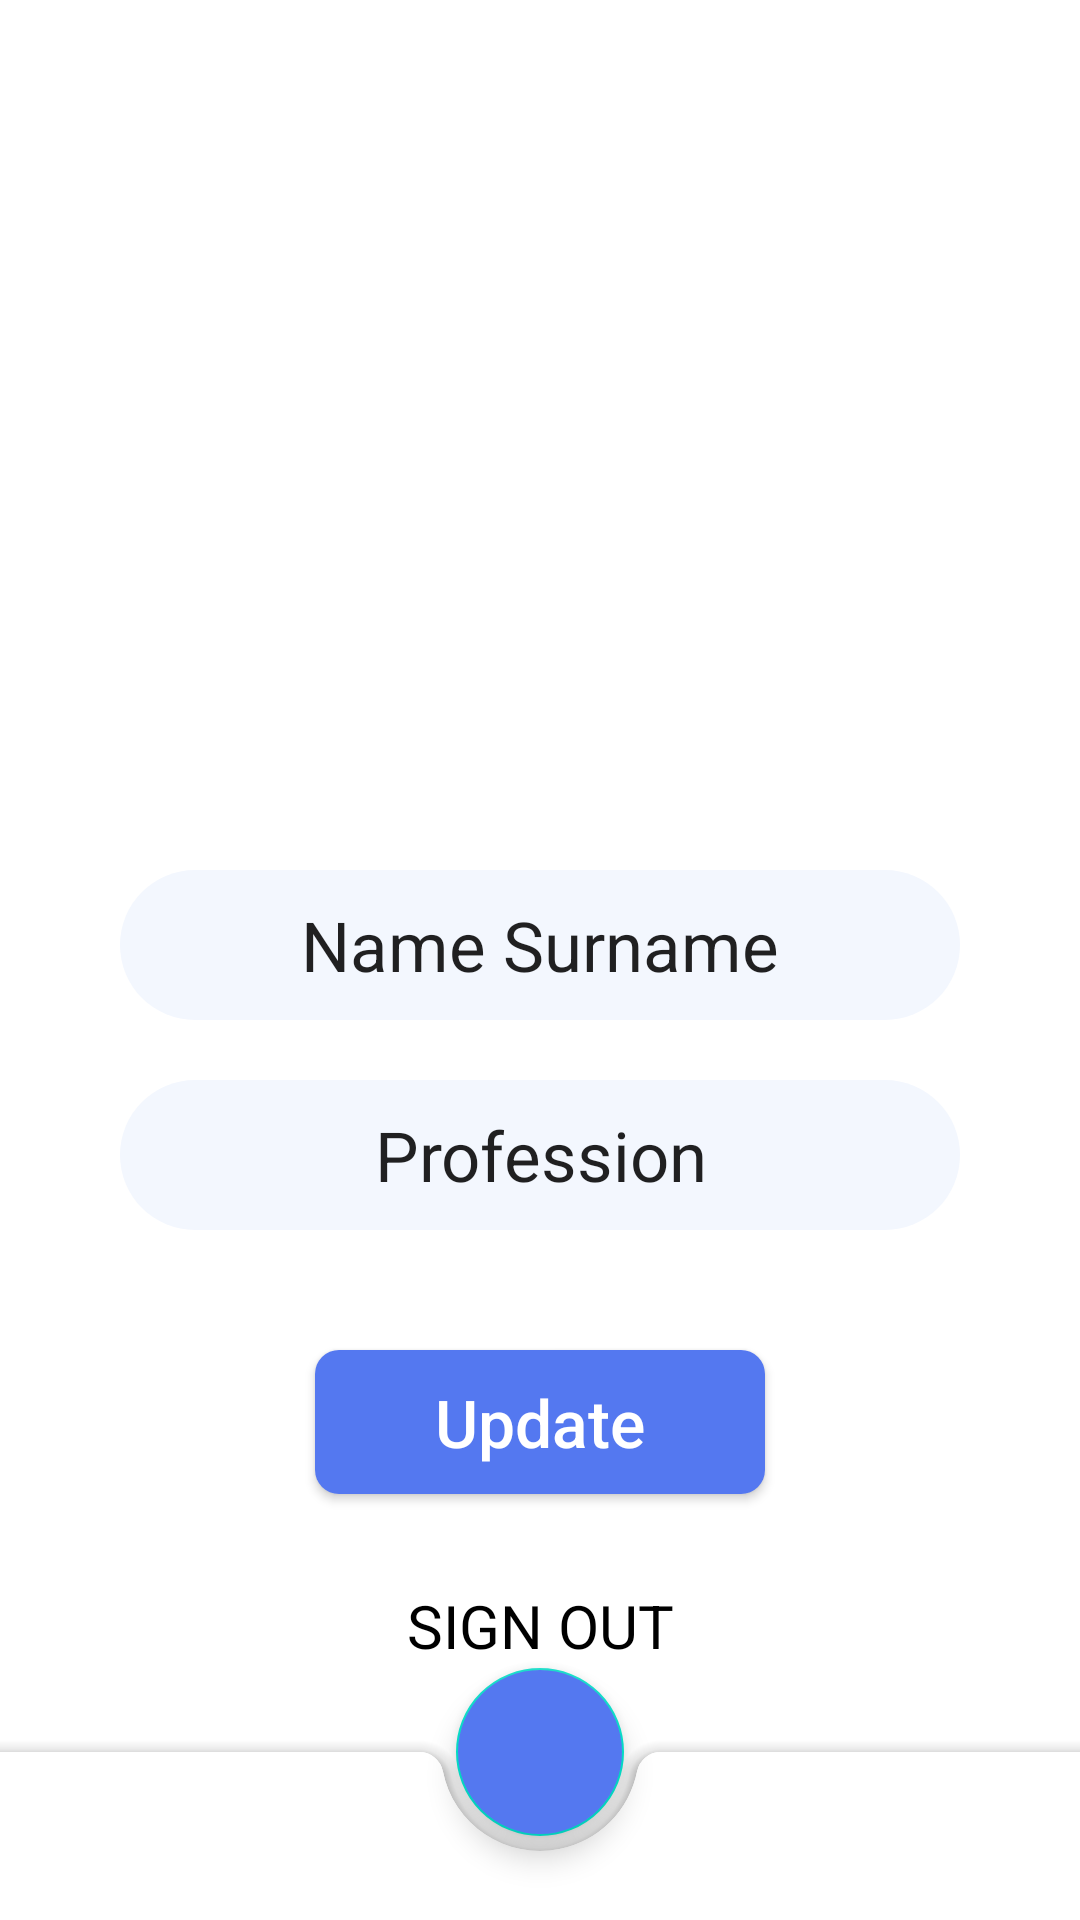

This screen was rendered from an Android layout file. Write that file and the resources it references.
<!-- AndroidManifest.xml: application theme Theme.Messenger -->
<!-- res/layout/activity_profile.xml -->
<?xml version="1.0" encoding="utf-8"?>
<layout xmlns:android="http://schemas.android.com/apk/res/android"
    xmlns:app="http://schemas.android.com/apk/res-auto"
    xmlns:tools="http://schemas.android.com/tools">

    <androidx.coordinatorlayout.widget.CoordinatorLayout
        android:layout_width="match_parent"
        android:layout_height="match_parent"
        android:fitsSystemWindows="true"
        tools:context=".view.ProfileActivity">


        <androidx.constraintlayout.widget.ConstraintLayout
            android:layout_width="match_parent"
            android:layout_height="match_parent">

            <ImageView
                android:id="@+id/avatarImage"
                android:layout_width="@dimen/profile_avatar_dimen"
                android:layout_height="@dimen/profile_avatar_dimen"
                android:layout_marginTop="@dimen/profile_avatar_top_margin"
                android:background="@drawable/avatar_image_placeholder"
                android:contentDescription="@null"
                app:layout_constraintEnd_toEndOf="parent"
                app:layout_constraintStart_toStartOf="parent"
                app:layout_constraintTop_toTopOf="parent" />

            <EditText
                android:id="@+id/nameText"
                android:layout_width="0dp"
                android:layout_height="@dimen/profile_text_height"
                android:layout_marginHorizontal="@dimen/profile_text_horizontal_margin"
                android:layout_marginTop="@dimen/profile_nickname_text_top_margin"
                android:background="@drawable/login_text_frame"
                android:hint="@string/profile_name_hint"
                android:importantForAutofill="no"
                android:inputType="textPersonName"
                android:paddingHorizontal="@dimen/profile_text_horizontal_padding"
                android:text="@string/test_name"
                android:textAlignment="center"
                android:textSize="@dimen/profile_text_size"
                app:layout_constraintEnd_toEndOf="parent"
                app:layout_constraintStart_toStartOf="parent"
                app:layout_constraintTop_toBottomOf="@id/avatarImage" />

            <EditText
                android:id="@+id/professionText"
                android:layout_width="0dp"
                android:layout_height="@dimen/profile_text_height"
                android:layout_marginHorizontal="@dimen/profile_text_horizontal_margin"
                android:layout_marginTop="@dimen/profile_profession_text_top_margin"
                android:background="@drawable/login_text_frame"
                android:hint="@string/what_i_do_text"
                android:importantForAutofill="no"
                android:inputType="text"
                android:paddingHorizontal="@dimen/profile_text_horizontal_padding"
                android:text="@string/profession_text"
                android:textAlignment="center"
                android:textSize="@dimen/profile_text_size"
                app:layout_constraintEnd_toEndOf="parent"
                app:layout_constraintStart_toStartOf="parent"
                app:layout_constraintTop_toBottomOf="@id/nameText" />

            <androidx.appcompat.widget.AppCompatButton
                android:id="@+id/updateButton"
                android:layout_width="wrap_content"
                android:layout_height="wrap_content"
                android:layout_marginTop="@dimen/profile_update_button_top_margin"
                android:background="@drawable/authorization_button_frame"
                android:paddingHorizontal="@dimen/profile_update_button_horizontal_padding"
                android:text="@string/update_button_text"
                android:textAllCaps="false"
                android:textColor="@color/white"
                android:textSize="@dimen/profile_update_button_text_size"
                app:layout_constraintEnd_toEndOf="parent"
                app:layout_constraintStart_toStartOf="parent"
                app:layout_constraintTop_toBottomOf="@id/professionText" />

            <Button
                android:id="@+id/signOutButton"
                style="@style/Widget.Material3.Button.OutlinedButton"
                android:layout_width="0dp"
                android:layout_height="wrap_content"
                android:layout_marginTop="@dimen/profile_sign_out_button_top_margin"
                android:paddingVertical="@dimen/profile_sign_out_button_vertical_padding"
                android:text="@string/profile_sign_out_button_text"
                android:textAlignment="center"
                android:textColor="@color/black"
                android:textSize="@dimen/profile_sign_out_button_text_size"
                app:cornerRadius="@dimen/profile_sign_out_button_corner_radius"
                app:layout_constraintEnd_toEndOf="@id/updateButton"
                app:layout_constraintStart_toStartOf="@id/updateButton"
                app:layout_constraintTop_toBottomOf="@id/updateButton"
                app:strokeColor="@color/black" />

        </androidx.constraintlayout.widget.ConstraintLayout>

        <com.google.android.material.bottomappbar.BottomAppBar
            android:id="@+id/bottomBar"
            android:layout_width="match_parent"
            android:layout_height="?attr/actionBarSize"
            android:layout_gravity="bottom"
            app:contentInsetStart="@dimen/bottom_bar_inset"
            app:fabAlignmentMode="center"
            app:hideOnScroll="true">

            <androidx.appcompat.widget.LinearLayoutCompat
                android:layout_width="match_parent"
                android:layout_height="match_parent"
                android:gravity="center">

                <Space
                    android:layout_width="0dp"
                    android:layout_height="0dp"
                    android:layout_gravity="center"
                    android:layout_weight="1" />

                <ImageButton
                    android:layout_width="@dimen/bottom_bar_icon_dimen"
                    android:layout_height="@dimen/bottom_bar_icon_dimen"
                    android:layout_gravity="center"
                    android:background="@drawable/ic_home"
                    android:backgroundTint="@color/unselected_bottom_icon_background_tint"
                    android:contentDescription="@null"
                    android:scaleType="center" />

                <Space
                    android:layout_width="0dp"
                    android:layout_height="0dp"
                    android:layout_gravity="center"
                    android:layout_weight="2.5" />

                <ImageButton
                    android:layout_width="@dimen/bottom_bar_icon_dimen"
                    android:layout_height="@dimen/bottom_bar_icon_dimen"
                    android:layout_gravity="center"
                    android:background="@drawable/ic_settings"
                    android:backgroundTint="@color/selected_bottom_icon_background_tint"
                    android:contentDescription="@null" />

                <Space
                    android:layout_width="0dp"
                    android:layout_height="0dp"
                    android:layout_gravity="center"
                    android:layout_weight="1" />

            </androidx.appcompat.widget.LinearLayoutCompat>
        </com.google.android.material.bottomappbar.BottomAppBar>

        <com.google.android.material.floatingactionbutton.FloatingActionButton
            android:id="@+id/fab"
            android:layout_width="wrap_content"
            android:layout_height="wrap_content"
            android:backgroundTint="@color/add_button_tint"
            android:contentDescription="@null"
            android:src="@drawable/ic_add"
            app:layout_anchor="@id/bottomBar"
            app:tint="@color/white" />

    </androidx.coordinatorlayout.widget.CoordinatorLayout>
</layout>
<!-- resources referenced by this layout -->
<resources>
  <color name="add_button_tint">#5478f0</color>
  <color name="black">#FF000000</color>
  <color name="selected_bottom_icon_background_tint">#5478f0</color>
  <color name="unselected_bottom_icon_background_tint">#666666</color>
  <color name="white">#FFFFFFFF</color>
  <dimen name="bottom_bar_icon_dimen">25dp</dimen>
  <dimen name="bottom_bar_inset">0dp</dimen>
  <dimen name="profile_avatar_dimen">200dp</dimen>
  <dimen name="profile_avatar_top_margin">50dp</dimen>
  <dimen name="profile_nickname_text_top_margin">40dp</dimen>
  <dimen name="profile_profession_text_top_margin">20dp</dimen>
  <dimen name="profile_sign_out_button_corner_radius">8dp</dimen>
  <dimen name="profile_sign_out_button_text_size">20sp</dimen>
  <dimen name="profile_sign_out_button_top_margin">20dp</dimen>
  <dimen name="profile_sign_out_button_vertical_padding">8dp</dimen>
  <dimen name="profile_text_height">50dp</dimen>
  <dimen name="profile_text_horizontal_margin">40dp</dimen>
  <dimen name="profile_text_horizontal_padding">60dp</dimen>
  <dimen name="profile_text_size">23sp</dimen>
  <dimen name="profile_update_button_horizontal_padding">40dp</dimen>
  <dimen name="profile_update_button_text_size">22sp</dimen>
  <dimen name="profile_update_button_top_margin">40dp</dimen>
  <!-- drawable authorization_button_frame (drawable) -->
  <?xml version="1.0" encoding="utf-8"?>
  <shape xmlns:android="http://schemas.android.com/apk/res/android"
      android:shape="rectangle">
      <corners android:radius="@dimen/login_page_button_corner_radius" />
      <solid android:color="@color/authorization_button_color" />
  </shape>
  <!-- drawable login_text_frame (drawable) -->
  <?xml version="1.0" encoding="utf-8"?>
  <shape xmlns:android="http://schemas.android.com/apk/res/android">
      <corners android:radius="@dimen/login_text_corner_radius" />
      <solid android:color="@color/login_text_background_color" />
  </shape>
  <string name="profession_text">Profession</string>
  <string name="profile_name_hint">Your Nickname</string>
  <string name="profile_sign_out_button_text">SIGN OUT</string>
  <string name="test_name">Name Surname</string>
  <string name="update_button_text">Update</string>
  <string name="what_i_do_text">What I do</string>
  <style name="Theme.Messenger" parent="Theme.MaterialComponents.DayNight.NoActionBar">
          
          <item name="colorPrimary">@color/purple_500</item>
          <item name="colorPrimaryVariant">@color/purple_700</item>
          <item name="colorOnPrimary">@color/white</item>
          
          <item name="colorSecondary">@color/teal_200</item>
          <item name="colorSecondaryVariant">@color/teal_700</item>
          <item name="colorOnSecondary">@color/black</item>
          
          <item name="android:statusBarColor">?attr/colorPrimaryVariant</item>
          
      </style>
  <dimen name="login_page_button_corner_radius">8dp</dimen>
  <color name="authorization_button_color">#5478f0</color>
  <dimen name="login_text_corner_radius">35dp</dimen>
  <color name="login_text_background_color">#f3f7fe</color>
  <color name="purple_500">#FF6200EE</color>
  <color name="purple_700">#FF3700B3</color>
  <color name="teal_200">#FF03DAC5</color>
  <color name="teal_700">#FF018786</color>
</resources>
